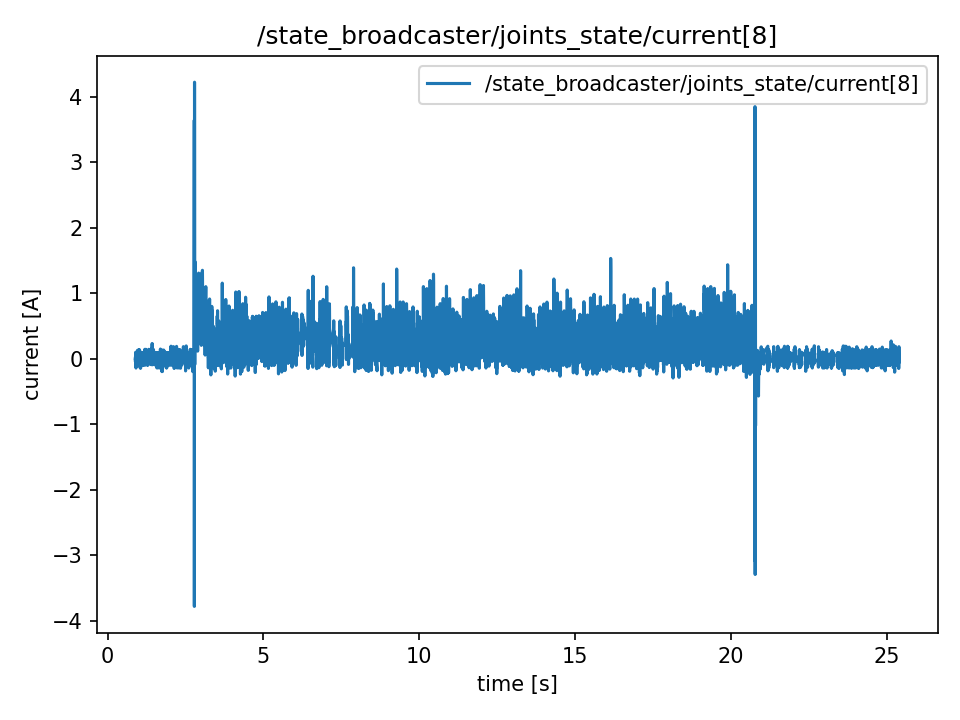

Source data for this figure (header and first rows):
t, value
0.8869, 0.007
0.8869, 0.007
0.8889, -0.044
0.8892, -0.044
0.8912, -0.007
0.8937, 0.084
0.8946, 0.084
0.897, 0.1
0.9004, 0.003
0.9011, 0.003
0.9035, -0.044
0.9048, -0.141
0.9066, -0.141
0.9088, -0.004
0.9114, -0.004
0.9147, -0.051
0.9155, -0.044
0.9165, 0.048
0.9187, 0.048
0.9221, -0.096
0.9229, 0.04
0.9269, 0.048
0.9276, 0.0
0.9292, 0.0
0.9322, 0.0
0.9329, 0.0
0.9368, 0.048
0.9375, 0.003
0.9392, -0.088
0.9414, -0.088
0.9429, -0.092
0.9464, 0.096
0.9483, 0.048
0.949, 0.048
0.9506, -0.048
0.9547, 0.129
0.9554, 0.129
0.9566, 0.007
0.9587, -0.051
0.9615, 0.048
0.9644, 0.048
0.9654, 0.048
0.9672, -0.051
0.9691, -0.051
0.9707, -0.044
0.9729, -0.008
0.9748, 0.044
0.9767, 0.089
0.9803, 0.048
0.9808, -0.052
0.9852, 0.003
0.9855, 0.003
0.987, 0.003
0.9886, 0.003
0.9915, 0.04
0.9928, 0.092
0.9946, -0.1
0.9965, 0.137
0.9986, -0.092
1.001, -0.048
... 12,204 more rows
